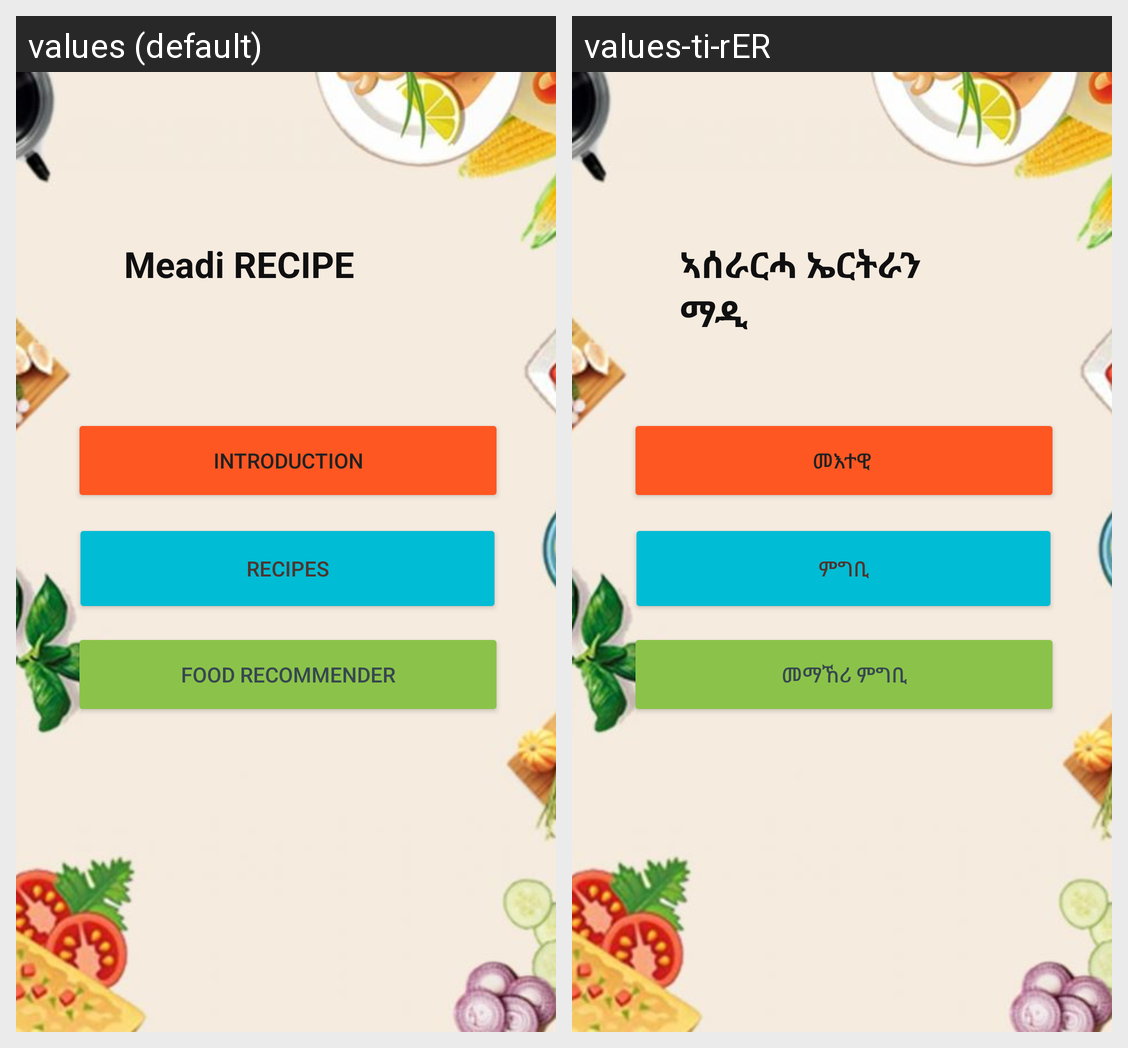

Strings drawn on this Android screen and how each of the app's shown locales translates them:
Android screen res/layout/activity_main.xml rendered under 2 locales, left to right: values (default), values-ti-rER. Device: Nexus 5 (rendered at 1080×1920; each locale shown at half size, 540×960, under a caption strip naming it); theme Theme.MaediRecipeApp.
Strings drawn on this screen, with the default value and each locale's value (text and hints the layout hard-codes, and strings that could not be matched under every locale, appear in the picture but are not listed):

txtintro
  values: Meadi RECIPE
  values-ti-rER: ኣሰራርሓ ኤርትራን ማዲ 

btnintro
  values: Introduction
  values-ti-rER: መእተዊ 

btnfood1
  values: Food Recommender
  values-ti-rER: መማኸሪ ምግቢ

btnrecipe
  values: Recipes
  values-ti-rER: ምግቢ
